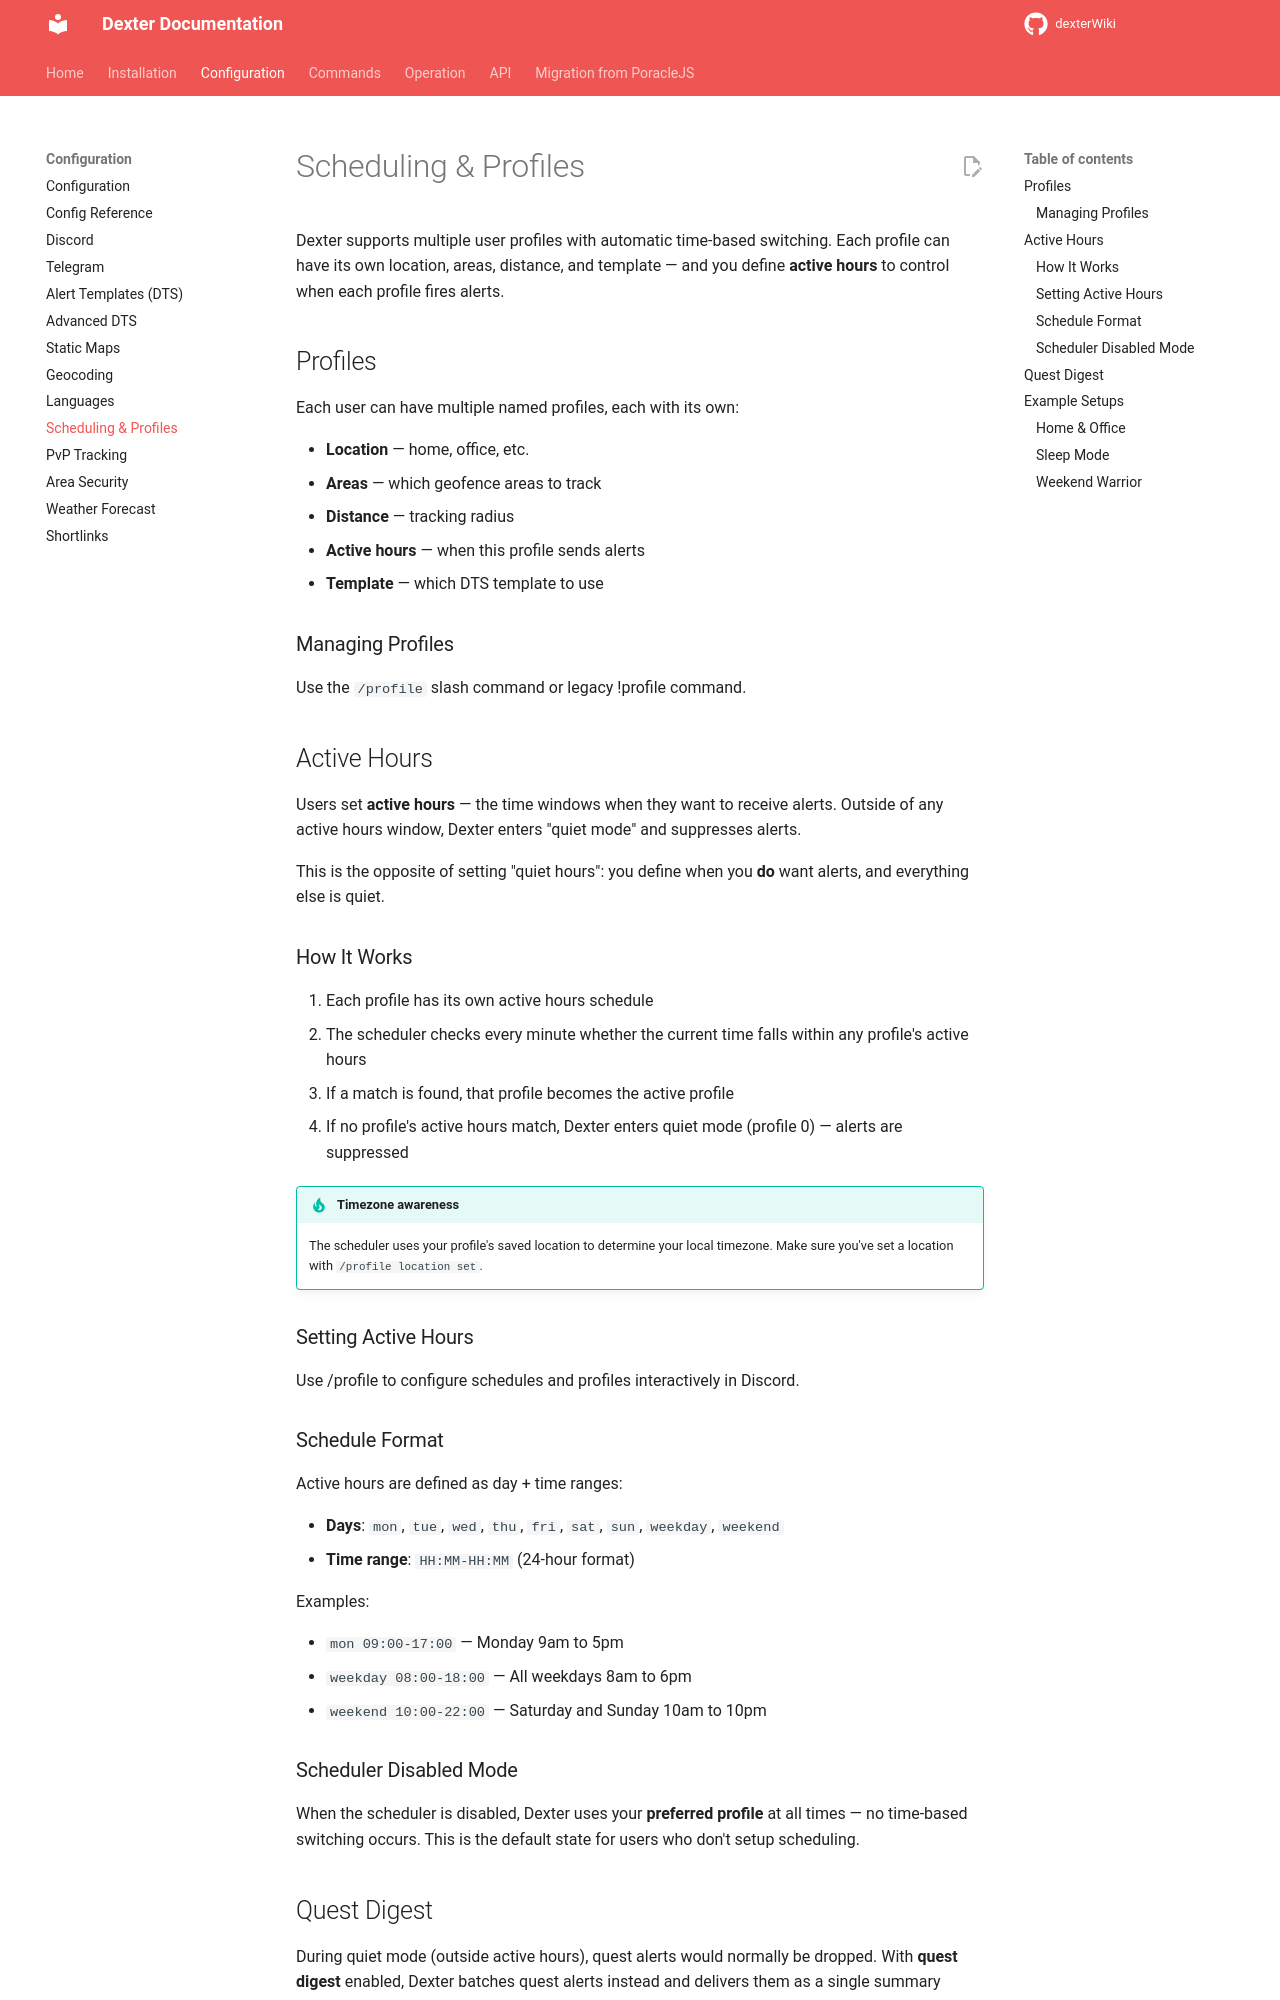

repository: roundaboutluke/dexterWiki · page: configuration/scheduling/index.html · generator: mkdocs

# Scheduling & Profiles

Dexter supports multiple user profiles with automatic time-based switching. Each profile can have its own location, areas, distance, and template — and you define **active hours** to control when each profile fires alerts.

## Profiles

Each user can have multiple named profiles, each with its own:

- **Location** — home, office, etc.
- **Areas** — which geofence areas to track
- **Distance** — tracking radius
- **Active hours** — when this profile sends alerts
- **Template** — which DTS template to use

### Managing Profiles

Use the `/profile` slash command or legacy !profile command.

## Active Hours

Users set **active hours** — the time windows when they want to receive alerts. Outside of any active hours window, Dexter enters "quiet mode" and suppresses alerts.

This is the opposite of setting "quiet hours": you define when you **do** want alerts, and everything else is quiet.

### How It Works

1. Each profile has its own active hours schedule
2. The scheduler checks every minute whether the current time falls within any profile's active hours
3. If a match is found, that profile becomes the active profile
4. If no profile's active hours match, Dexter enters quiet mode (profile 0) — alerts are suppressed

!!! tip "Timezone awareness"
    The scheduler uses your profile's saved location to determine your local timezone. Make sure you've set a location with `/profile location set`.

### Setting Active Hours

Use /profile to configure schedules and profiles interactively in Discord.

### Schedule Format

Active hours are defined as day + time ranges:

- **Days**: `mon`, `tue`, `wed`, `thu`, `fri`, `sat`, `sun`, `weekday`, `weekend`
- **Time range**: `HH:MM-HH:MM` (24-hour format)

Examples:

- `mon 09:00-17:00` — Monday 9am to 5pm
- `weekday 08:00-18:00` — All weekdays 8am to 6pm
- `weekend 10:00-22:00` — Saturday and Sunday 10am to 10pm

### Scheduler Disabled Mode

When the scheduler is disabled, Dexter uses your **preferred profile** at all times — no time-based switching occurs. This is the default state for users who don't setup scheduling.
